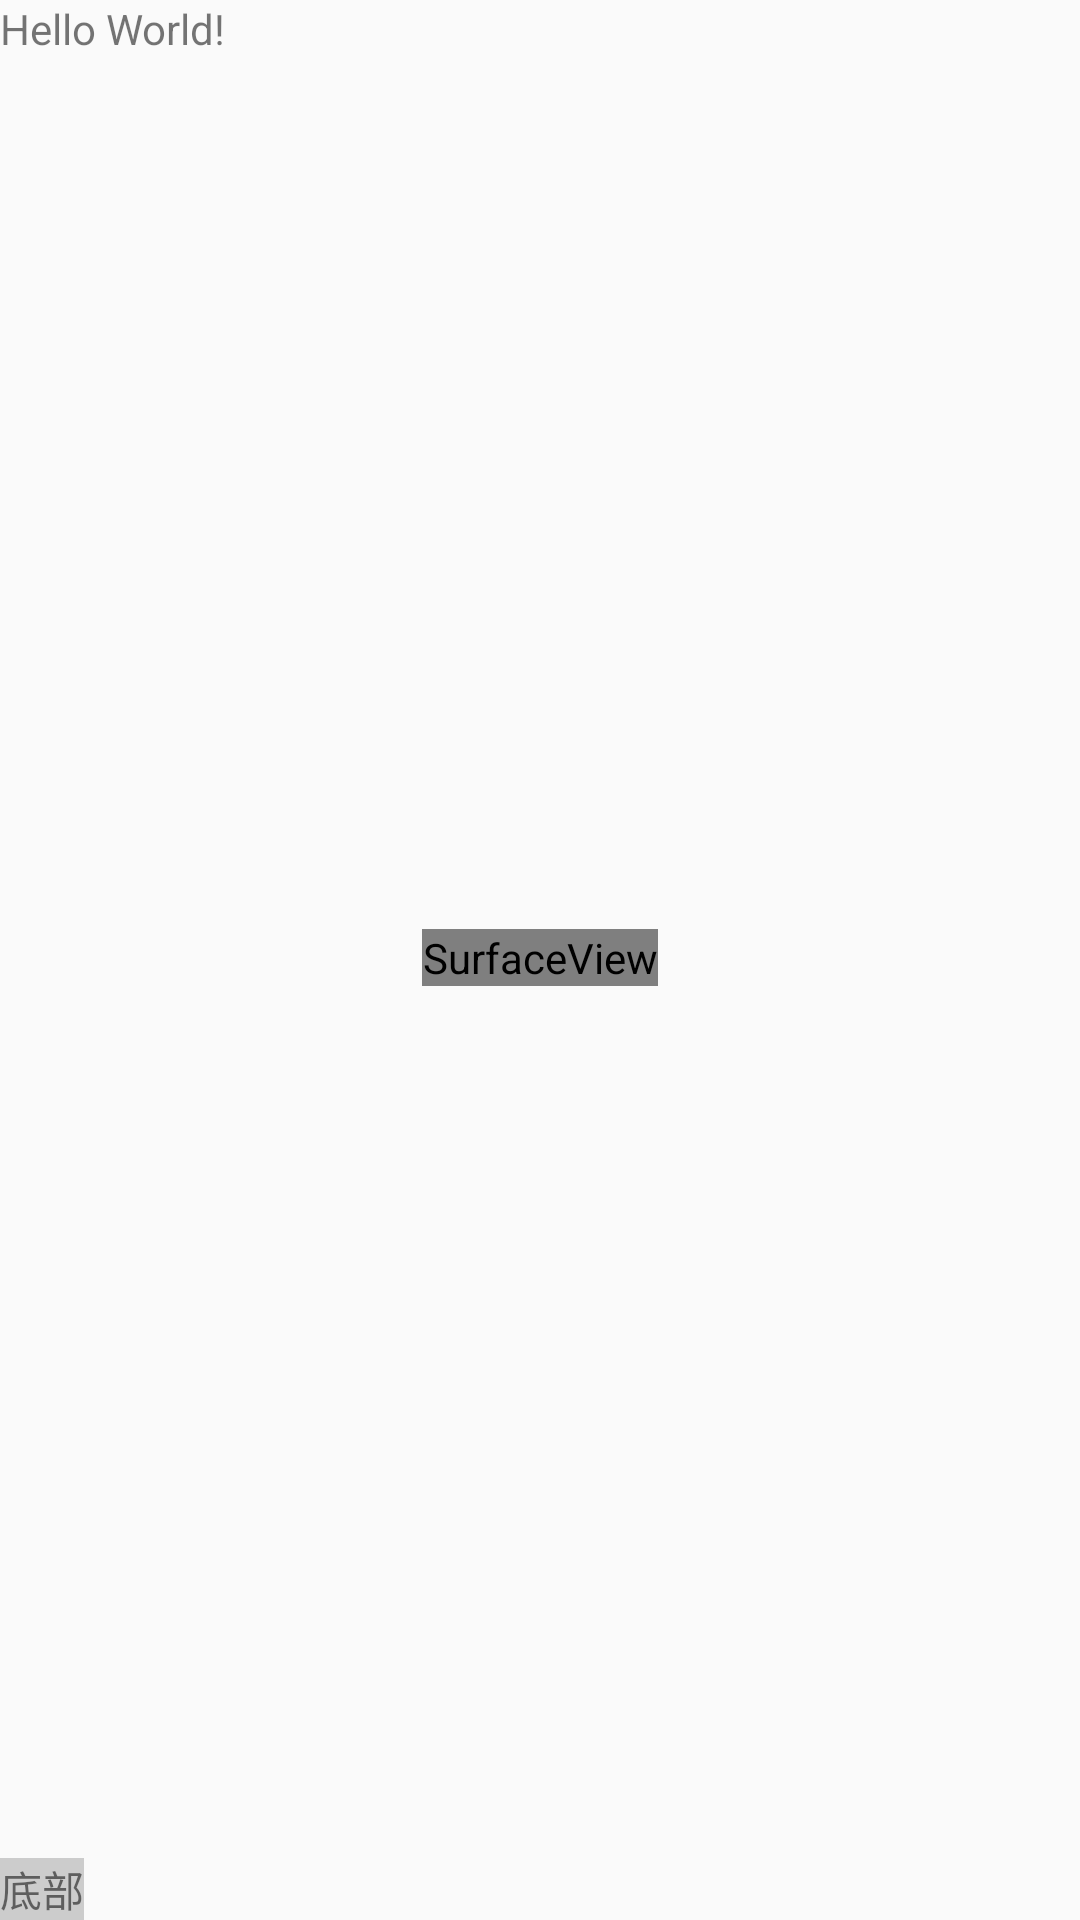

Here is an Android app screen rendered from its layout file. Give the layout XML and the strings, colors and styles it references.
<!-- AndroidManifest.xml: application theme AppTheme -->
<!-- res/layout/activity_main.xml -->
<?xml version="1.0" encoding="utf-8"?>
<LinearLayout xmlns:android="http://schemas.android.com/apk/res/android"
    xmlns:app="http://schemas.android.com/apk/res-auto"
    xmlns:tools="http://schemas.android.com/tools"
    android:layout_width="match_parent"
    android:layout_height="match_parent"
    android:orientation="vertical"
    tools:context=".MainActivity">
    <TextView
        android:layout_width="wrap_content"
        android:layout_height="wrap_content"
        android:text="Hello World!"
        app:layout_constraintBottom_toBottomOf="parent"
        app:layout_constraintLeft_toLeftOf="parent"
        app:layout_constraintRight_toRightOf="parent"
        app:layout_constraintTop_toTopOf="parent" />
    <FrameLayout
        android:layout_weight="1"
        android:layout_width="match_parent"
        android:layout_height="match_parent">
        <SurfaceView
            android:layout_gravity="center"
            android:id="@+id/preview_surface"
            android:layout_width="wrap_content"
            android:layout_height="wrap_content" />
    </FrameLayout>
    <TextView
        android:background="#ccc"
        android:gravity="center"
        android:text="底部"
        android:layout_width="wrap_content"
        android:layout_height="wrap_content" />
</LinearLayout>
<!-- resources referenced by this layout -->
<resources>
  <style name="AppTheme" parent="Theme.AppCompat.Light.DarkActionBar">
          
          <item name="colorPrimary">@color/colorPrimary</item>
          <item name="colorPrimaryDark">@color/colorPrimaryDark</item>
          <item name="colorAccent">@color/colorAccent</item>
      </style>
  <color name="colorPrimary">#3F51B5</color>
  <color name="colorPrimaryDark">#303F9F</color>
  <color name="colorAccent">#FF4081</color>
</resources>
